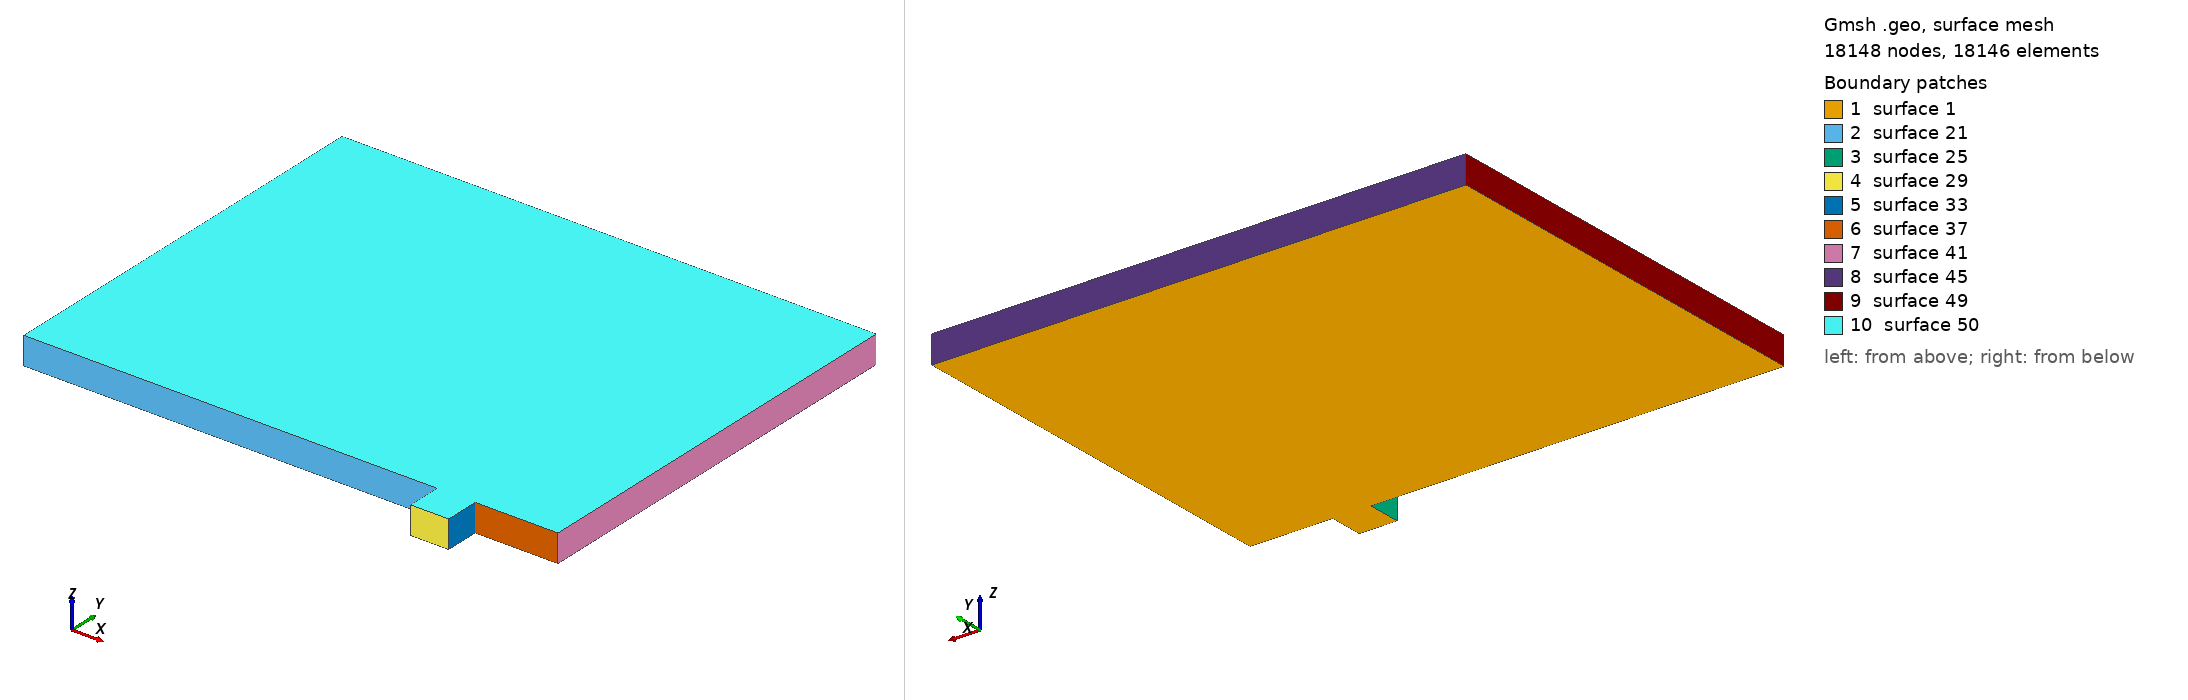

Gmsh geometry script, surface-meshed: 18148 nodes, 18146 surface elements. Boundary patches (legend numbers): 1 surface 1, 2 surface 21, 3 surface 25, 4 surface 29, 5 surface 33, 6 surface 37, 7 surface 41, 8 surface 45, 9 surface 49, 10 surface 50. Left view from above one corner, right view from below the opposite corner. The script declares no physical surfaces, so the legend lists its geometric surfaces. The drawing asked Gmsh for element sizes between 1% and 20% of the model's largest extent; the script's own settings can give other sizes.

=== ns_crevice.geo (drawn) ===
// Gmsh
//SetFactory("OpenCASCADE");
L=0.137; //crevice size (mm)
C=1.8+L;
h=0.1;
Vin = 0.002;
Vout = 0.02;
Vnodes=0.002;
Point(1) = {0,0,0};
Point(2) = {1.5,0,0,Vnodes};
Point(3) = {1.5,-0.125,0,Vnodes};
Point(4) = {1.5+L,-0.125,0,Vnodes};
Point(5) = {1.5+L,0,0,Vnodes};
Point(6) = {1.8+L,0,0};
Point(7) = {1.8+L,1.5,0};
Point(8) = {0,1.5,0};
Line(1) = {1,2};
Line(2) = {2,3};
Line(3) = {3,4};
Line(4) = {4,5};
Line(5) = {5,6};
Line(6) = {6,7};
Line(7) = {7,8};
Line(8) = {8,1};



Curve Loop(1) = {1,2,3,4,5,6,7,8};
Plane Surface(1) = {1};

Recombine Surface {1};



//Transfinite Line {2,5} = 20 Using Progression 1;


Extrude {0,0,h} {
  Surface{1}; Layers{1}; Recombine;
}



//refine in crevice
Field[1] = Box;
Field[1].VIn = Vin;
Field[1].VOut = Vout;
Field[1].XMin = 1.5-0.065;
Field[1].XMax = 1.5+L+0.065;
Field[1].YMin = -0.125;
Field[1].YMax = 0.075;
Field[1].ZMin = -0.1;
Field[1].ZMax = 0.2;

//+
Background Field = 1;

Mesh.CharacteristicLengthFromPoints = 1;
Mesh.CharacteristicLengthFromCurvature = 1;
Mesh.CharacteristicLengthExtendFromBoundary = 1;

//Mesh.Algorithm = 8;
//Mesh 3;
